The GitHub repository imurbi/Machine_Learning contains a labelled image folder "Machine_Learning" with 2 categories: helipad, no helipad. Examples follow, each with its label.

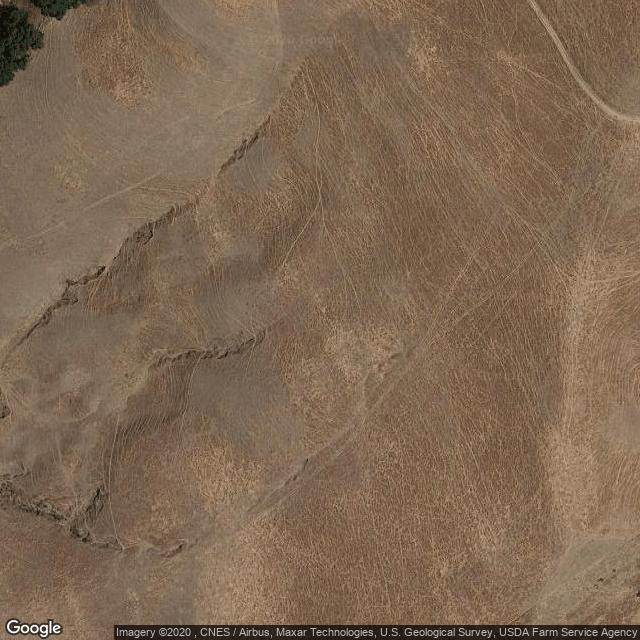
Label: no helipad

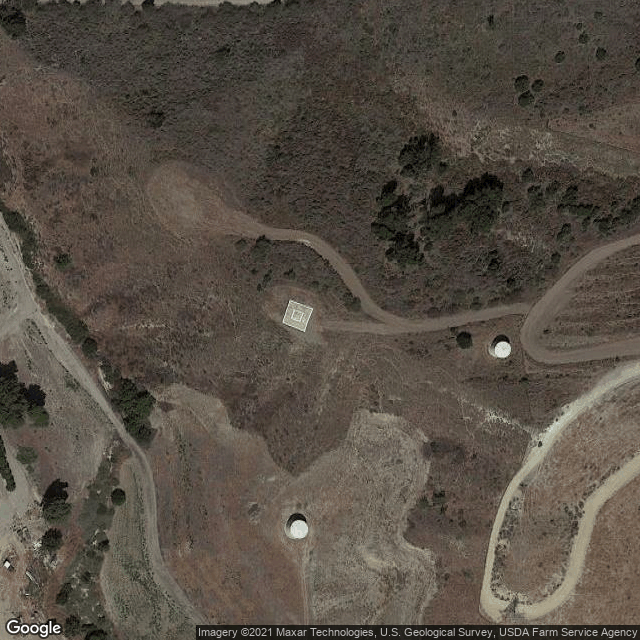
Label: helipad

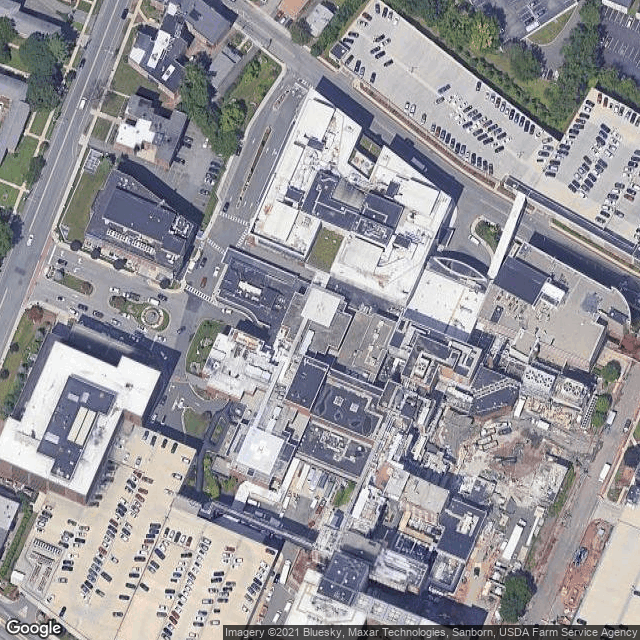
Label: helipad

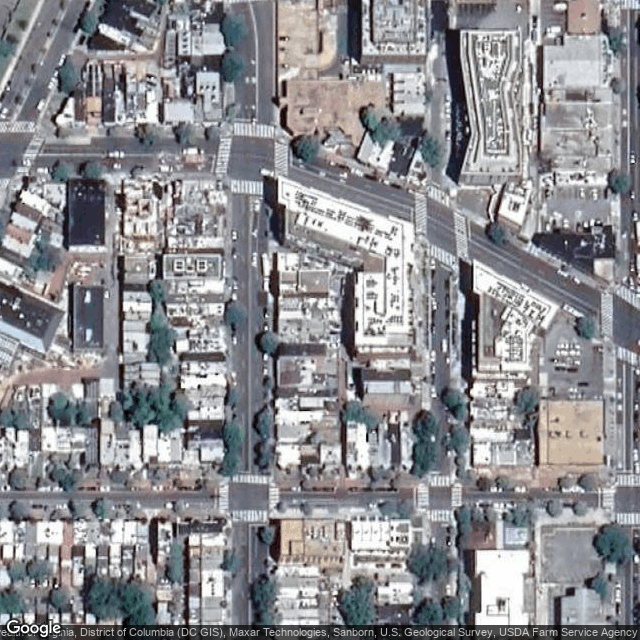
Label: no helipad

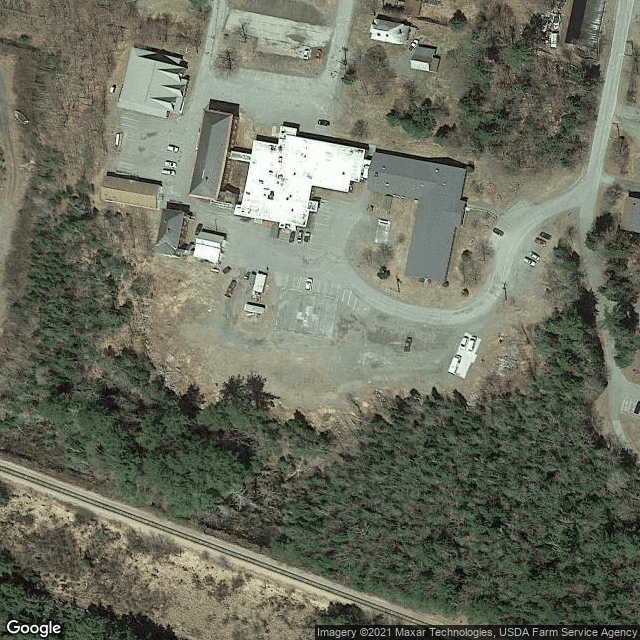
Label: helipad

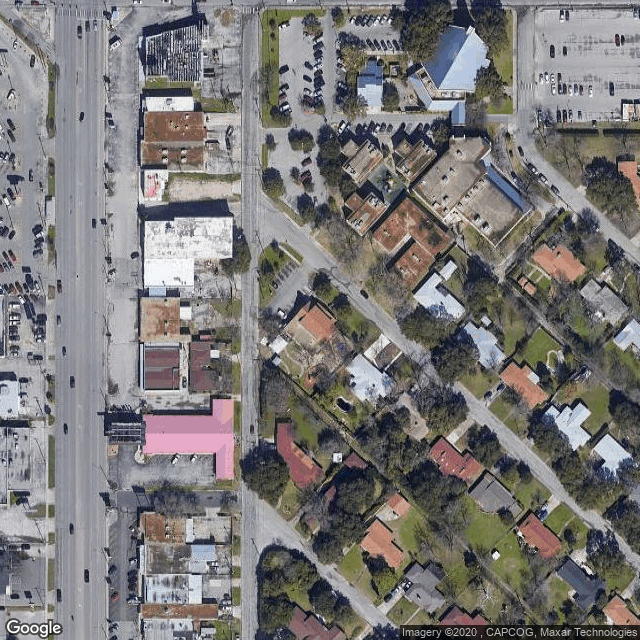
Label: no helipad
